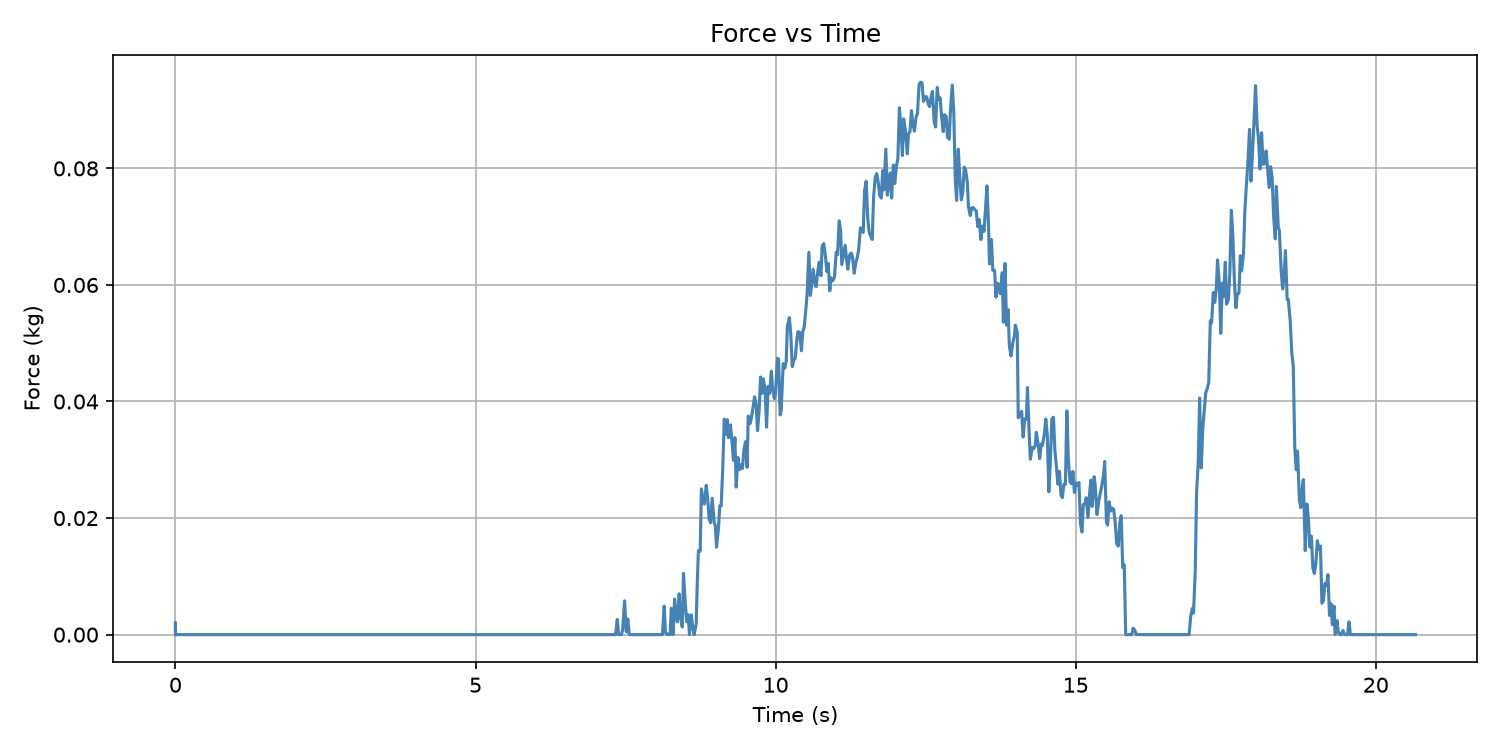

Values plotted in this chart, from the file beside it:
Time (s), Force (kg)
0.0, -0.0
0.0, 0
0.0, 0.0021
0.0, 0
0.0, 0
0.0, 0
0.0, 0
0.001027, 0
0.001027, 0
0.001027, 0
0.001027, 0
0.001027, 0
0.001574, 0
0.001574, 0
0.001574, 0
0.001574, 0
0.001574, 0
0.001574, 0
0.001574, 0
0.001574, 0
0.001574, 0
0.001574, 0
0.002579, 0
0.002579, 0
0.002579, 0
0.002579, 0
0.002579, 0
0.003089, 0
0.003089, 0
0.003089, 0
0.003089, 0
0.003089, 0
0.003089, 0
0.003089, 0
0.003089, 0
0.003089, 0
0.003089, 0
0.003089, 0
0.003089, 0
0.003089, 0
0.003089, 0
0.003089, 0
0.003089, 0
0.003089, 0
0.003089, 0
0.003089, 0
0.003089, 0
0.003089, 0
0.003089, 0
0.003089, 0
0.005772, 0
0.005772, 0
0.005772, 0
0.005772, 0
0.005772, 0
0.005772, 0
0.005772, 0
0.005772, 0
0.005772, 0
0.005772, 0
... 866 more rows
